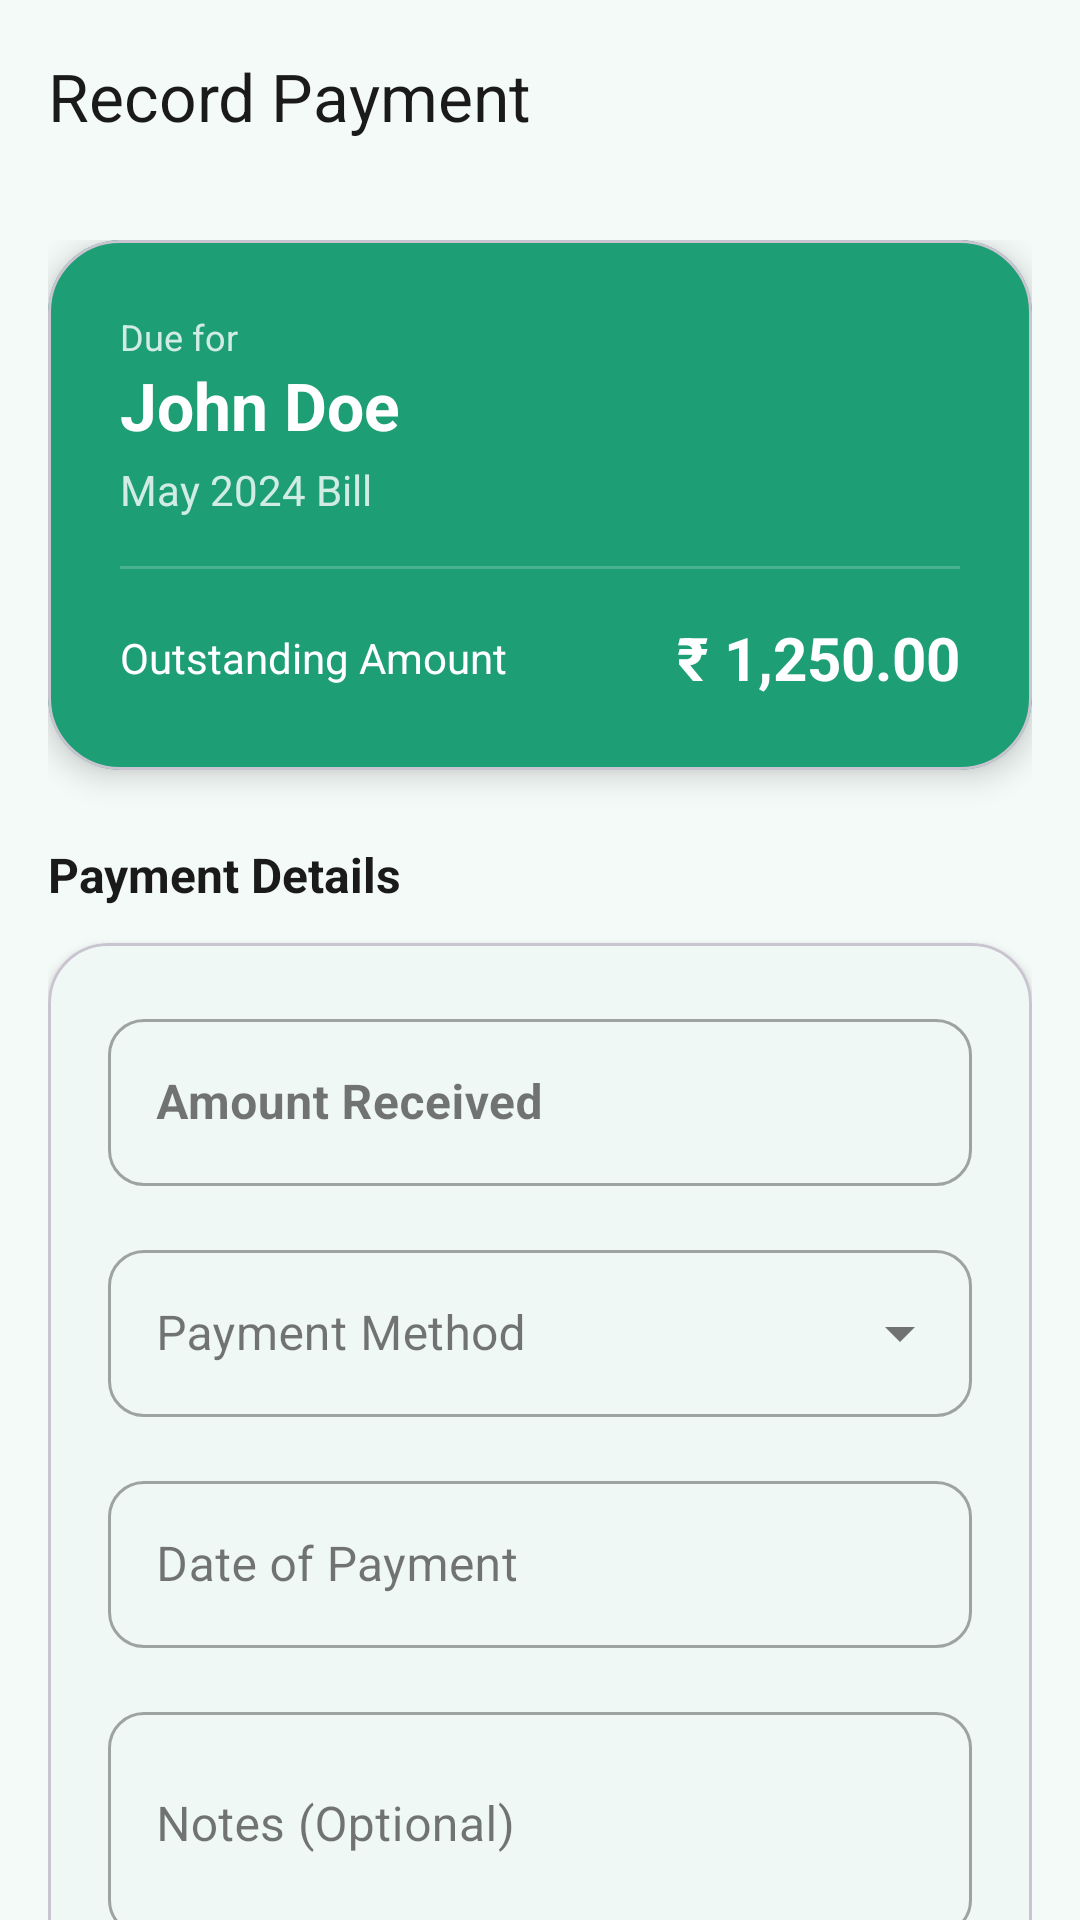

This screen was rendered from an Android layout file. Write that file and the resources it references.
<!-- AndroidManifest.xml: application theme Theme.DailyServiceApp -->
<!-- res/layout/activity_payment_new.xml -->
<?xml version="1.0" encoding="utf-8"?>
<androidx.coordinatorlayout.widget.CoordinatorLayout xmlns:android="http://schemas.android.com/apk/res/android"
    xmlns:app="http://schemas.android.com/apk/res-auto"
    android:layout_width="match_parent"
    android:layout_height="match_parent"
    android:background="@color/bg_light">

    <com.google.android.material.appbar.AppBarLayout
        android:layout_width="match_parent"
        android:layout_height="wrap_content"
        android:background="@android:color/transparent"
        app:elevation="0dp">

        <com.google.android.material.appbar.MaterialToolbar
            android:id="@+id/toolbar"
            android:layout_width="match_parent"
            android:layout_height="?attr/actionBarSize"
            app:navigationIcon="@drawable/ic_back"
            app:navigationIconTint="@color/text_dark"
            app:title="Record Payment"
            app:titleTextColor="@color/text_dark" />

    </com.google.android.material.appbar.AppBarLayout>

    <androidx.core.widget.NestedScrollView
        android:layout_width="match_parent"
        android:layout_height="match_parent"
        android:clipToPadding="false"
        android:paddingBottom="32dp"
        app:layout_behavior="@string/appbar_scrolling_view_behavior">

        <LinearLayout
            android:layout_width="match_parent"
            android:layout_height="wrap_content"
            android:orientation="vertical"
            android:padding="16dp">

            
            <com.google.android.material.card.MaterialCardView
                android:layout_width="match_parent"
                android:layout_height="wrap_content"
                android:layout_marginBottom="24dp"
                app:cardBackgroundColor="@color/teal_primary"
                app:cardCornerRadius="24dp"
                app:cardElevation="6dp">

                <LinearLayout
                    android:layout_width="match_parent"
                    android:layout_height="wrap_content"
                    android:orientation="vertical"
                    android:padding="24dp">

                    <TextView
                        android:layout_width="wrap_content"
                        android:layout_height="wrap_content"
                        android:text="Due for"
                        android:textColor="#CCFFFFFF"
                        android:textSize="12sp" />

                    <TextView
                        android:id="@+id/customerNameText"
                        android:layout_width="match_parent"
                        android:layout_height="wrap_content"
                        android:text="John Doe"
                        android:textColor="@color/white"
                        android:textSize="22sp"
                        android:textStyle="bold" />

                    <TextView
                        android:id="@+id/billPeriodText"
                        android:layout_width="match_parent"
                        android:layout_height="wrap_content"
                        android:layout_marginTop="4dp"
                        android:text="May 2024 Bill"
                        android:textColor="#CCFFFFFF"
                        android:textSize="14sp" />

                    <View
                        android:layout_width="match_parent"
                        android:layout_height="1dp"
                        android:layout_marginVertical="16dp"
                        android:background="#33FFFFFF" />

                    <LinearLayout
                        android:layout_width="match_parent"
                        android:layout_height="wrap_content"
                        android:gravity="center_vertical"
                        android:orientation="horizontal">

                        <TextView
                            android:layout_width="0dp"
                            android:layout_height="wrap_content"
                            android:layout_weight="1"
                            android:text="Outstanding Amount"
                            android:textColor="@color/white"
                            android:textSize="14sp" />

                        <TextView
                            android:id="@+id/billAmountText"
                            android:layout_width="wrap_content"
                            android:layout_height="wrap_content"
                            android:text="₹ 1,250.00"
                            android:textColor="@color/white"
                            android:textSize="20sp"
                            android:textStyle="bold" />
                    </LinearLayout>

                </LinearLayout>
            </com.google.android.material.card.MaterialCardView>

            
            <TextView
                android:layout_width="wrap_content"
                android:layout_height="wrap_content"
                android:layout_marginBottom="12dp"
                android:text="Payment Details"
                android:textColor="@color/text_dark"
                android:textSize="16sp"
                android:textStyle="bold" />

            <com.google.android.material.card.MaterialCardView
                android:layout_width="match_parent"
                android:layout_height="wrap_content"
                android:layout_marginBottom="24dp"
                app:cardBackgroundColor="@color/white"
                app:cardCornerRadius="20dp"
                app:cardElevation="2dp">

                <LinearLayout
                    android:layout_width="match_parent"
                    android:layout_height="wrap_content"
                    android:orientation="vertical"
                    android:padding="20dp">

                    <com.google.android.material.textfield.TextInputLayout
                        android:id="@+id/amountLayout"
                        style="@style/Widget.MaterialComponents.TextInputLayout.OutlinedBox"
                        android:layout_width="match_parent"
                        android:layout_height="wrap_content"
                        android:hint="Amount Received"
                        app:boxCornerRadiusBottomEnd="12dp"
                        app:boxCornerRadiusBottomStart="12dp"
                        app:boxCornerRadiusTopEnd="12dp"
                        app:boxCornerRadiusTopStart="12dp"
                        app:prefixText="₹ "
                        app:prefixTextColor="@color/teal_primary">

                        <com.google.android.material.textfield.TextInputEditText
                            android:id="@+id/amountInput"
                            android:layout_width="match_parent"
                            android:layout_height="wrap_content"
                            android:inputType="numberDecimal"
                            android:textStyle="bold" />
                    </com.google.android.material.textfield.TextInputLayout>

                    <com.google.android.material.textfield.TextInputLayout
                        android:id="@+id/paymentMethodLayout"
                        style="@style/Widget.MaterialComponents.TextInputLayout.OutlinedBox.ExposedDropdownMenu"
                        android:layout_width="match_parent"
                        android:layout_height="wrap_content"
                        android:layout_marginTop="16dp"
                        android:hint="Payment Method"
                        app:boxCornerRadiusBottomEnd="12dp"
                        app:boxCornerRadiusBottomStart="12dp"
                        app:boxCornerRadiusTopEnd="12dp"
                        app:boxCornerRadiusTopStart="12dp">

                        <AutoCompleteTextView
                            android:id="@+id/paymentMethodDropdown"
                            android:layout_width="match_parent"
                            android:layout_height="wrap_content"
                            android:inputType="none" />
                    </com.google.android.material.textfield.TextInputLayout>

                    <com.google.android.material.textfield.TextInputLayout
                        android:id="@+id/paymentDateLayout"
                        style="@style/Widget.MaterialComponents.TextInputLayout.OutlinedBox"
                        android:layout_width="match_parent"
                        android:layout_height="wrap_content"
                        android:layout_marginTop="16dp"
                        android:hint="Date of Payment"
                        app:boxCornerRadiusBottomEnd="12dp"
                        app:boxCornerRadiusBottomStart="12dp"
                        app:boxCornerRadiusTopEnd="12dp"
                        app:boxCornerRadiusTopStart="12dp"
                        app:startIconDrawable="@drawable/ic_calendar_24"
                        app:startIconTint="@color/teal_primary">

                        <com.google.android.material.textfield.TextInputEditText
                            android:id="@+id/paymentDateInput"
                            android:layout_width="match_parent"
                            android:layout_height="wrap_content"
                            android:clickable="true"
                            android:focusable="false"
                            android:inputType="none" />
                    </com.google.android.material.textfield.TextInputLayout>

                    <com.google.android.material.textfield.TextInputLayout
                        android:id="@+id/notesLayout"
                        style="@style/Widget.MaterialComponents.TextInputLayout.OutlinedBox"
                        android:layout_width="match_parent"
                        android:layout_height="wrap_content"
                        android:layout_marginTop="16dp"
                        android:hint="Notes (Optional)"
                        app:boxCornerRadiusBottomEnd="12dp"
                        app:boxCornerRadiusBottomStart="12dp"
                        app:boxCornerRadiusTopEnd="12dp"
                        app:boxCornerRadiusTopStart="12dp">

                        <com.google.android.material.textfield.TextInputEditText
                            android:id="@+id/notesInput"
                            android:layout_width="match_parent"
                            android:layout_height="wrap_content"
                            android:inputType="textMultiLine"
                            android:minLines="2" />
                    </com.google.android.material.textfield.TextInputLayout>

                </LinearLayout>
            </com.google.android.material.card.MaterialCardView>

            <com.google.android.material.button.MaterialButton
                android:id="@+id/recordPaymentButton"
                android:layout_width="match_parent"
                android:layout_height="56dp"
                android:text="Confirm Payment"
                android:textAllCaps="false"
                android:textSize="16sp"
                app:cornerRadius="16dp"
                app:elevation="4dp" />

        </LinearLayout>
    </androidx.core.widget.NestedScrollView>

</androidx.coordinatorlayout.widget.CoordinatorLayout>
<!-- resources referenced by this layout -->
<resources>
  <color name="bg_light">#F4FAF8</color>
  <color name="teal_primary">#1D9E75</color>
  <color name="text_dark">#1A1A1A</color>
  <color name="white">#FFFFFF</color>
  <style name="Theme.DailyServiceApp" parent="Base.Theme.DailyServiceApp" />
  <style name="Base.Theme.DailyServiceApp" parent="Theme.Material3.Light.NoActionBar">
          <item name="colorPrimary">@color/teal_primary</item>
          <item name="colorOnPrimary">@color/white</item>
          <item name="colorPrimaryContainer">@color/teal_light</item>
          <item name="colorOnPrimaryContainer">@color/teal_dark</item>
          <item name="colorSecondary">@color/status_active</item>
          <item name="colorOnSecondary">@color/white</item>
          <item name="colorSecondaryContainer">@color/bg_light</item>
          <item name="android:colorBackground">@color/bg_light</item>
          <item name="colorSurface">@color/white</item>
          <item name="colorSurfaceVariant">@color/bg_light</item>
          <item name="colorOnSurface">@color/text_dark</item>
          <item name="colorOnSurfaceVariant">@color/text_grey</item>
          <item name="colorError">@color/status_due</item>
          <item name="colorOutline">@color/divider_color</item>
          <item name="android:statusBarColor">@color/teal_primary</item>
          <item name="android:windowLightStatusBar">false</item>
          <item name="android:navigationBarColor">@color/white</item>
          <item name="android:windowLightNavigationBar" tools:targetApi="27">true</item>
      </style>
  <color name="teal_light">#E8F6F2</color>
  <color name="teal_dark">#147A5B</color>
  <color name="status_active">#4CAF50</color>
  <color name="text_grey">#757575</color>
  <color name="status_due">#F44336</color>
  <color name="divider_color">#EEEEEE</color>
</resources>
